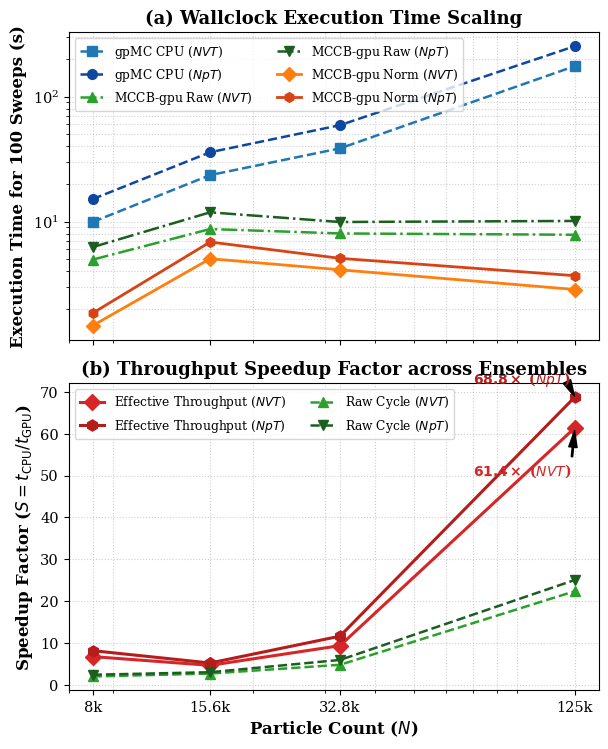

Source code (Python): (Note: this script raises an exception after producing the figure.)
#!/usr/bin/env python3
"""
plot_scaling_benchmark.py
Generates publication-quality dual-panel scaling and speedup figure for the CPC manuscript.
"""

import matplotlib.pyplot as plt
import numpy as np

# Data from Table 2 of benchmark.tex
N = np.array([8000, 15625, 32768, 125000])
mu_GPU = np.array([3.375, 1.728, 1.953, 2.744])

# CPU times (seconds)
t_cpu_nvt = np.array([9.95, 23.59, 38.63, 175.91])
t_cpu_npt = np.array([15.16, 35.95, 59.23, 254.09])

# GPU raw times (seconds)
t_gpu_raw_nvt = np.array([4.97, 8.73, 8.05, 7.86])
t_gpu_raw_npt = np.array([6.26, 11.88, 9.94, 10.14])

# GPU normalized times (seconds)
t_gpu_norm_nvt = t_gpu_raw_nvt / mu_GPU
t_gpu_norm_npt = t_gpu_raw_npt / mu_GPU

# Raw speedups
s_raw_nvt = t_cpu_nvt / t_gpu_raw_nvt
s_raw_npt = t_cpu_npt / t_gpu_raw_npt

# Effective throughput speedups
s_eff_nvt = t_cpu_nvt / t_gpu_norm_nvt
s_eff_npt = t_cpu_npt / t_gpu_norm_npt

# Style configuration
plt.rcParams.update({
    'font.family': 'serif',
    'font.size': 11,
    'axes.labelsize': 12,
    'axes.titlesize': 13,
    'xtick.labelsize': 10.5,
    'ytick.labelsize': 10.5,
    'legend.fontsize': 9.5,
    'lines.linewidth': 2.0,
    'figure.dpi': 300
})
fig, (ax1, ax2) = plt.subplots(2, 1, figsize=(6.2, 7.6), sharex=True)
plt.subplots_adjust(hspace=0.14)

colors = {
    'cpu_nvt': '#1f77b4',
    'cpu_npt': '#0d47a1',
    'gpu_raw_nvt': '#2ca02c',
    'gpu_raw_npt': '#1b5e20',
    'gpu_norm_nvt': '#ff7f0e',
    'gpu_norm_npt': '#d84315',
    'eff_nvt': '#d62728',
    'eff_npt': '#b71c1c',
}

# ----------------- PANEL A: Execution Times -----------------
ax1.loglog(N, t_cpu_nvt, 's--', color=colors['cpu_nvt'], label=r'gpMC CPU ($NVT$)', linewidth=1.8, markersize=7)
ax1.loglog(N, t_cpu_npt, 'o--', color=colors['cpu_npt'], label=r'gpMC CPU ($NpT$)', linewidth=1.8, markersize=7)
ax1.loglog(N, t_gpu_raw_nvt, '^-.', color=colors['gpu_raw_nvt'], label=r'MCCB-gpu Raw ($NVT$)', linewidth=1.8, markersize=7)
ax1.loglog(N, t_gpu_raw_npt, 'v-.', color=colors['gpu_raw_npt'], label=r'MCCB-gpu Raw ($NpT$)', linewidth=1.8, markersize=7)
ax1.loglog(N, t_gpu_norm_nvt, 'D-', color=colors['gpu_norm_nvt'], label=r'MCCB-gpu Norm ($NVT$)', linewidth=2.0, markersize=7)
ax1.loglog(N, t_gpu_norm_npt, 'h-', color=colors['gpu_norm_npt'], label=r'MCCB-gpu Norm ($NpT$)', linewidth=2.0, markersize=7)

ax1.set_ylabel(r'Execution Time for 100 Sweeps (s)', fontsize=12, fontweight='bold')
ax1.set_title('(a) Wallclock Execution Time Scaling', fontsize=13, fontweight='bold')
ax1.grid(True, which='both', linestyle=':', alpha=0.6)
ax1.legend(loc='upper left', frameon=True, fontsize=8.8, ncol=2)

# ----------------- PANEL B: Speedup -----------------
ax2.plot(N, s_eff_nvt, 'D-', color=colors['eff_nvt'], label=r'Effective Throughput ($NVT$)', linewidth=2.2, markersize=8)
ax2.plot(N, s_eff_npt, 'h-', color=colors['eff_npt'], label=r'Effective Throughput ($NpT$)', linewidth=2.2, markersize=8)
ax2.plot(N, s_raw_nvt, '^--', color=colors['gpu_raw_nvt'], label=r'Raw Cycle ($NVT$)', linewidth=1.8, markersize=7)
ax2.plot(N, s_raw_npt, 'v--', color=colors['gpu_raw_npt'], label=r'Raw Cycle ($NpT$)', linewidth=1.8, markersize=7)

ax2.set_xscale('log')
ax2.set_xlabel(r'Particle Count ($N$)', fontsize=12, fontweight='bold')
ax2.set_ylabel(r'Speedup Factor ($S = t_{\mathrm{CPU}} / t_{\mathrm{GPU}}$)', fontsize=12, fontweight='bold')
ax2.set_title('(b) Throughput Speedup Factor across Ensembles', fontsize=13, fontweight='bold')
ax2.set_xticks(N)
ax2.set_xticklabels([r'8k', r'15.6k', r'32.8k', r'125k'])
ax2.grid(True, which='both', linestyle=':', alpha=0.6)
ax2.legend(loc='upper left', frameon=True, fontsize=8.8, ncol=2)

# Annotate peak speedup
ax2.annotate(r'$\mathbf{68.8\times}$ ($NpT$)',
             xy=(125000, s_eff_npt[-1]), xytext=(70000, 72),
             arrowprops=dict(facecolor='black', shrink=0.08, width=1, headwidth=6),
             fontsize=10, fontweight='bold', color=colors['eff_npt'])

ax2.annotate(r'$\mathbf{61.4\times}$ ($NVT$)',
             xy=(125000, s_eff_nvt[-1]), xytext=(70000, 50),
             arrowprops=dict(facecolor='black', shrink=0.08, width=1, headwidth=6),
             fontsize=10, fontweight='bold', color=colors['eff_nvt'])

plt.tight_layout()
out_png = '/home/e.lomba/MC_Checkerboard/manuscript_cpc/figures/scaling_benchmark.png'
out_pdf = '/home/e.lomba/MC_Checkerboard/manuscript_cpc/figures/scaling_benchmark.pdf'
plt.savefig(out_png, dpi=300, bbox_inches='tight')
plt.savefig(out_pdf, bbox_inches='tight')
print(f"Figure saved successfully to {out_png} and {out_pdf}")
